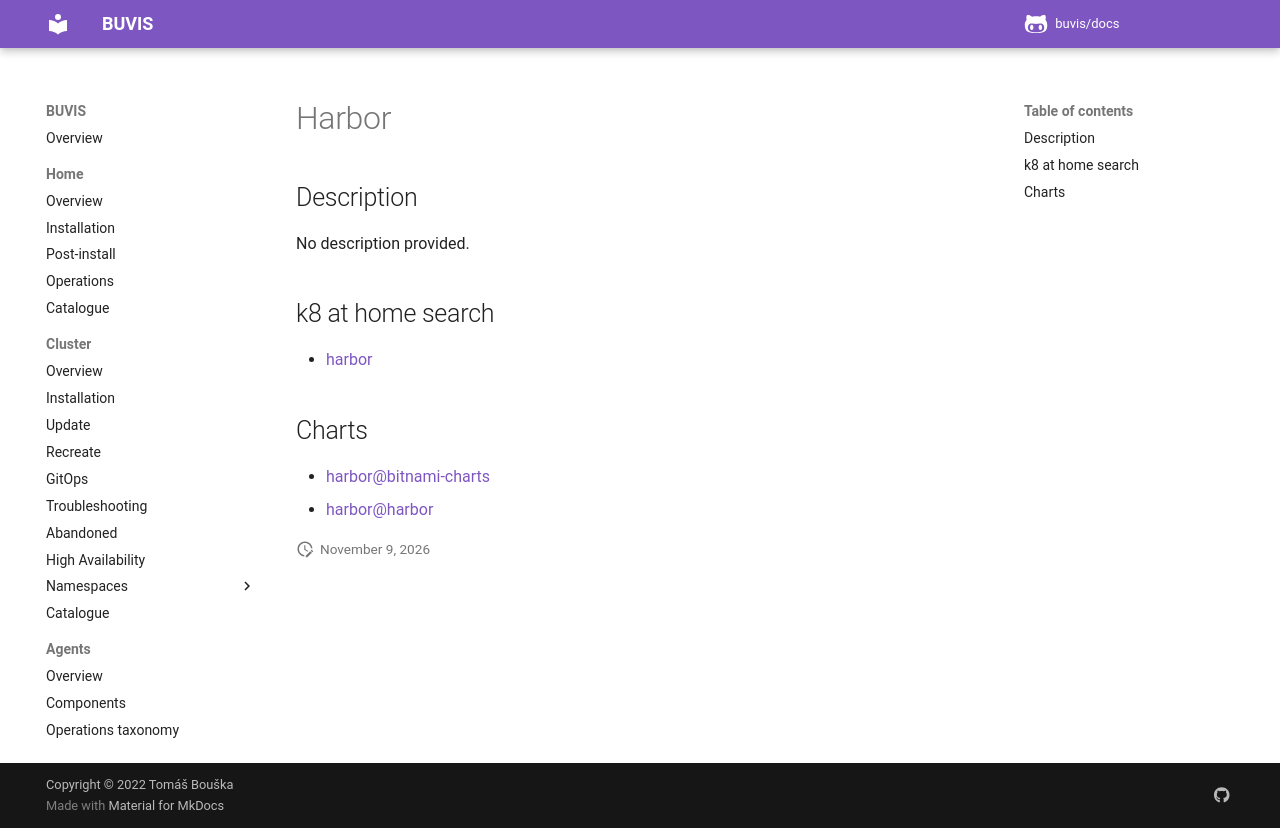

repository: buvis/docs · page: cluster/catalogue/harbor/index.html · generator: mkdocs

# Harbor

## Description

No description provided.

## k8 at home search

- [harbor](https://nanne.dev/k8s-at-home-search/#/harbor)

## Charts

- [harbor@bitnami-charts](https://charts.bitnami.com/bitnami/)
- [harbor@harbor](https://helm.goharbor.io/)
